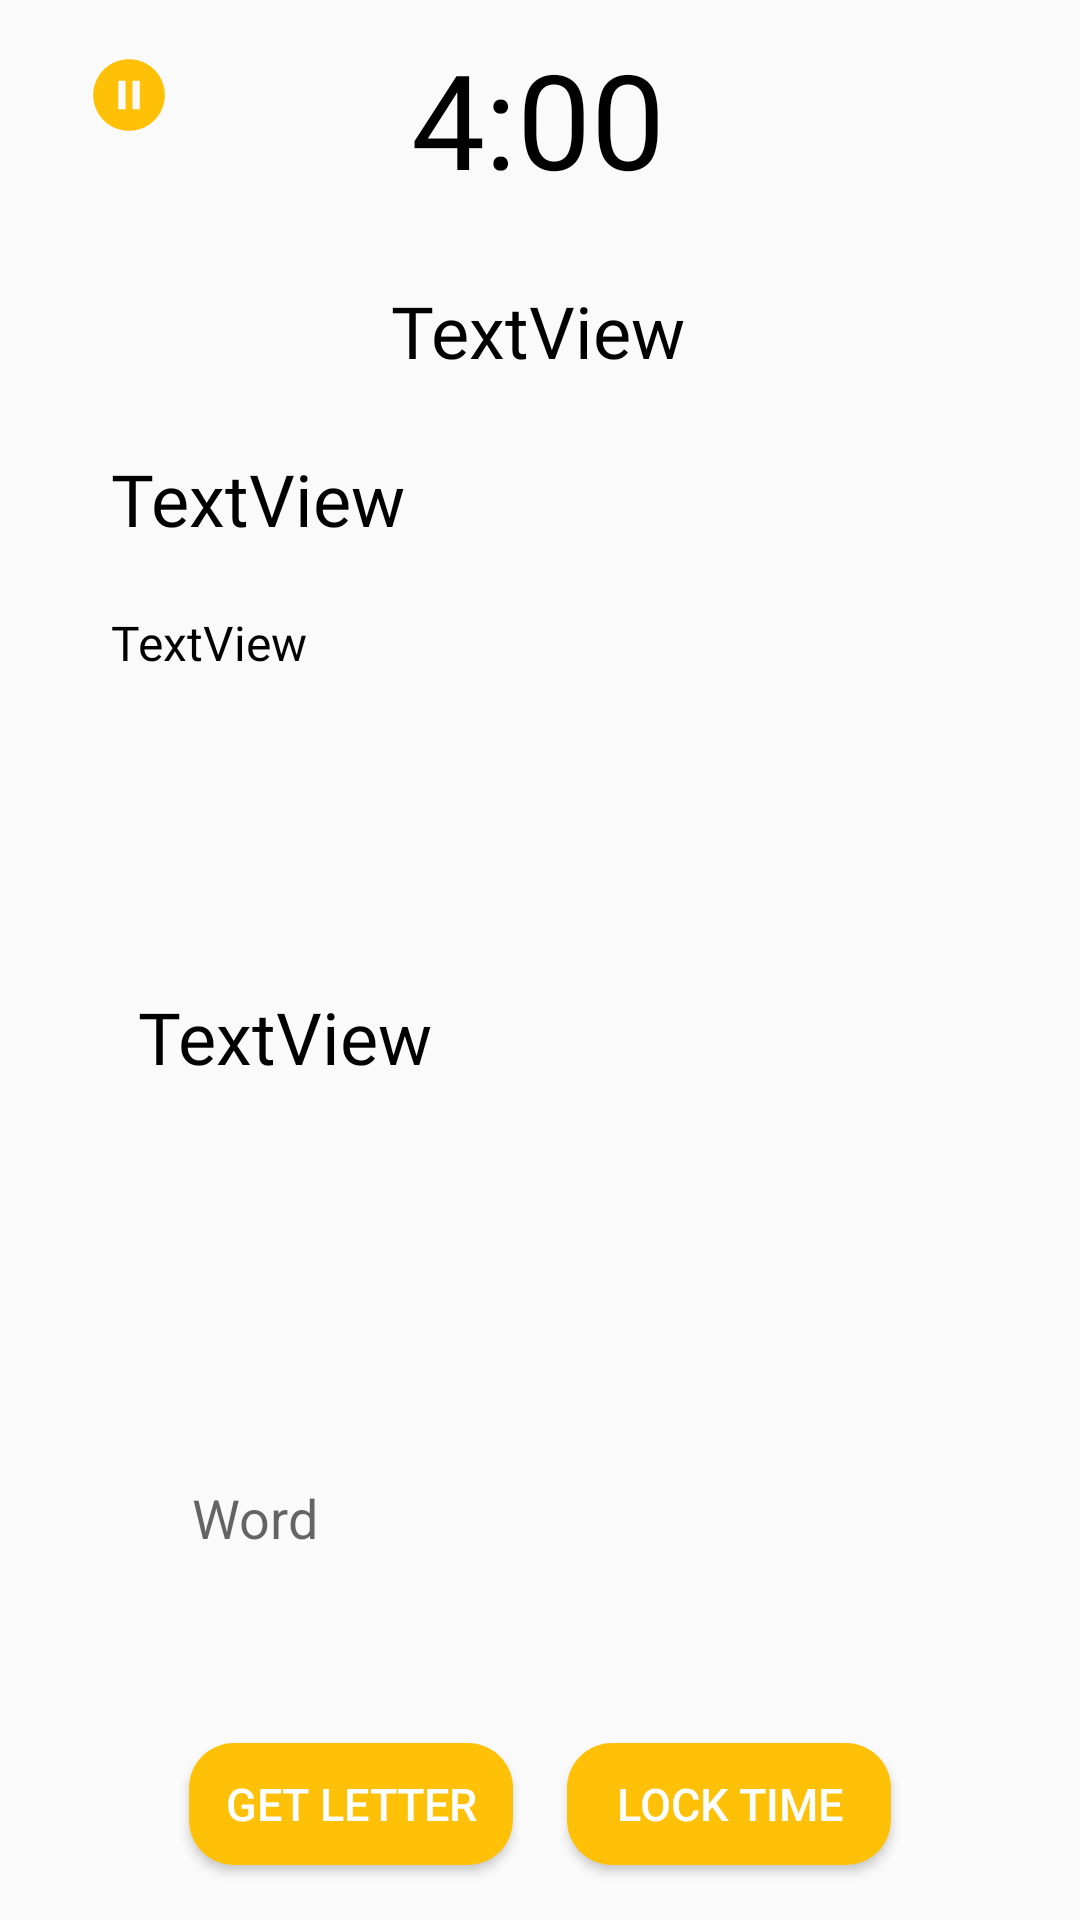

Produce the Android XML layout that renders to this screen, including the resource entries it uses.
<!-- AndroidManifest.xml: application theme AppTheme -->
<!-- res/layout/activity_word_game.xml -->
<?xml version="1.0" encoding="utf-8"?>
<androidx.constraintlayout.widget.ConstraintLayout xmlns:android="http://schemas.android.com/apk/res/android"
    xmlns:app="http://schemas.android.com/apk/res-auto"
    xmlns:tools="http://schemas.android.com/tools"
    android:layout_width="match_parent"
    android:layout_height="match_parent"
    tools:context=".WordGame">

    <androidx.recyclerview.widget.RecyclerView
        android:id="@+id/recyclerView2"
        android:layout_width="wrap_content"
        android:layout_height="wrap_content"
        android:orientation="horizontal"
        app:layout_constraintBottom_toBottomOf="parent"
        app:layout_constraintEnd_toEndOf="parent"
        app:layout_constraintStart_toStartOf="parent"
        app:layout_constraintTop_toTopOf="parent"
        app:layout_constraintVertical_bias="0.388" />

    <TextView
        android:id="@+id/textView12"
        android:layout_width="0dp"
        android:layout_height="wrap_content"
        android:padding="10dp"
        android:text="TextView"
        android:fontFamily="@font/rway"
        app:layout_constraintWidth_percent="0.8"
        android:textColor="@color/black"
        android:textSize="@dimen/text_size_high_resolution"
        app:layout_constraintBottom_toBottomOf="parent"
        app:layout_constraintEnd_toEndOf="parent"
        app:layout_constraintHorizontal_bias="0.5"
        app:layout_constraintStart_toStartOf="parent"
        app:layout_constraintTop_toBottomOf="@+id/recyclerView2"
        app:layout_constraintVertical_bias="0.209" />

    <EditText
        android:id="@+id/editTextTextPersonName"
        android:layout_width="0dp"
        android:layout_height="0dp"
        android:background="@drawable/input"
        android:ems="10"
        android:hint="Word"
        android:inputType="textPersonName"
        android:padding="10dp"
        app:layout_constraintBottom_toBottomOf="parent"
        app:layout_constraintDimensionRatio="H,5.2:1"
        app:layout_constraintEnd_toEndOf="parent"
        app:layout_constraintHorizontal_bias="0.5"
        app:layout_constraintStart_toStartOf="parent"
        app:layout_constraintTop_toBottomOf="@+id/textView12"
        app:layout_constraintVertical_bias="0.5"
        app:layout_constraintWidth_percent="0.70" />

    <Button
        android:id="@+id/button5"
        android:layout_width="0dp"
        android:layout_height="0dp"
        app:layout_constraintWidth_percent="0.3"
        app:layout_constraintDimensionRatio="H,4:1.5"
        android:background="@drawable/butyello"
        android:textColor="@color/white"
        android:onClick="getLetter"
        android:text="Get Letter"
        android:textSize="@dimen/but_size_low_resolution"

        app:layout_constraintBottom_toBottomOf="parent"
        app:layout_constraintEnd_toEndOf="parent"
        app:layout_constraintHorizontal_bias="0.25"
        app:layout_constraintStart_toStartOf="parent"
        app:layout_constraintTop_toBottomOf="@+id/editTextTextPersonName"
        app:layout_constraintVertical_bias="0.736"
         />

    <Button
        android:id="@+id/button6"
        android:layout_width="0dp"
        android:layout_height="0dp"
        app:layout_constraintWidth_percent="0.3"
        app:layout_constraintDimensionRatio="H,4:1.5"
        android:layout_marginTop="30dp"
        android:onClick="lockTime"
        android:text="Lock Time"
        android:background="@drawable/butyello"
        android:textColor="@color/white"
        android:textSize="@dimen/but_size_low_resolution"
        app:layout_constraintBottom_toBottomOf="@+id/button5"
        app:layout_constraintEnd_toEndOf="parent"
        app:layout_constraintHorizontal_bias="0.75"
        app:layout_constraintStart_toStartOf="parent"
        app:layout_constraintTop_toTopOf="@+id/button5"
        app:layout_constraintVertical_bias="1.0"
        />

    <TextView
        android:id="@+id/counter"
        android:layout_width="wrap_content"
        android:layout_height="wrap_content"
        android:layout_marginTop="10dp"
        android:layout_marginBottom="46dp"
        android:fontFamily="@font/rway"
        android:text="4:00"
        android:textColor="@color/black"
        android:textSize="@dimen/welcometext_size_high_resolution"
        app:layout_constraintBottom_toTopOf="@+id/smallTimer"
        app:layout_constraintEnd_toEndOf="parent"
        app:layout_constraintHorizontal_bias="0.497"
        app:layout_constraintStart_toStartOf="parent"
        app:layout_constraintTop_toTopOf="parent"
        app:layout_constraintVertical_bias="0.0" />

    <TextView
        android:id="@+id/smallTimer"
        android:layout_width="wrap_content"
        android:layout_height="wrap_content"
        android:text="TextView"
        android:textSize="@dimen/welcometext_size_low_resolution"

        android:fontFamily="@font/rway"
        android:textColor="@color/black"
        app:layout_constraintBottom_toTopOf="@+id/thisRoundPoint"
        app:layout_constraintEnd_toEndOf="parent"
        app:layout_constraintHorizontal_bias="0.498"
        app:layout_constraintStart_toStartOf="parent"
        app:layout_constraintTop_toTopOf="parent"
        app:layout_constraintVertical_bias="0.797" />

    <TextView
        android:id="@+id/points"
        android:layout_width="wrap_content"
        android:layout_height="wrap_content"
        android:fontFamily="@font/rway"
        android:text="TextView"

        android:textColor="@color/black"
        android:textSize="@dimen/text_size_medium_resolution"
        app:layout_constraintBottom_toTopOf="@+id/recyclerView2"
        app:layout_constraintEnd_toEndOf="parent"
        app:layout_constraintHorizontal_bias="0"
        app:layout_constraintStart_toStartOf="@+id/thisRoundPoint"
        app:layout_constraintTop_toTopOf="parent"
        app:layout_constraintVertical_bias="0.897" />

    <TextView
        android:id="@+id/thisRoundPoint"
        android:layout_width="wrap_content"
        android:layout_height="wrap_content"
        android:text="TextView"
        android:fontFamily="@font/rway"
        android:textColor="@color/black"
        android:textSize="@dimen/text_size_high_resolution"
        app:layout_constraintBottom_toTopOf="@+id/points"
        app:layout_constraintEnd_toEndOf="parent"
        app:layout_constraintHorizontal_bias="0.141"
        app:layout_constraintStart_toStartOf="parent"
        app:layout_constraintTop_toTopOf="parent"
        app:layout_constraintVertical_bias="0.878" />

    <ImageView
        android:id="@+id/imageView13"
        android:layout_width="0dp"
        android:layout_height="0dp"
        app:layout_constraintDimensionRatio="H,1:1"
        app:layout_constraintWidth_percent="0.08"
        android:onClick="back"
        app:layout_constraintBottom_toTopOf="@+id/thisRoundPoint"
        app:layout_constraintEnd_toStartOf="@+id/counter"
        app:layout_constraintHorizontal_bias="0.265"
        app:layout_constraintStart_toStartOf="parent"
        app:layout_constraintTop_toTopOf="parent"
        app:layout_constraintVertical_bias="0.141"
        app:srcCompat="@drawable/puse" />
</androidx.constraintlayout.widget.ConstraintLayout>
<!-- resources referenced by this layout -->
<resources>
  <color name="black">#FF000000</color>
  <color name="white">#FFFFFFFF</color>
  <dimen name="but_size_low_resolution">15sp</dimen>
  <dimen name="text_size_high_resolution">24sp</dimen>
  <dimen name="text_size_medium_resolution">16sp</dimen>
  <dimen name="welcometext_size_high_resolution">44sp</dimen>
  <dimen name="welcometext_size_low_resolution">24sp</dimen>
  <!-- drawable butyello (drawable) -->
  <?xml version="1.0" encoding="utf-8"?>
  <shape xmlns:android="http://schemas.android.com/apk/res/android"
      android:shape="rectangle">
  
      <solid android:color="@color/coloryello"/>
      <corners android:radius="15dp"/>
  
  </shape>
  <!-- drawable puse (drawable) -->
  <vector android:height="24dp" android:tint="@color/coloryello"
      android:viewportHeight="24" android:viewportWidth="24"
      android:width="24dp" xmlns:android="http://schemas.android.com/apk/res/android">
      <path android:fillColor="@android:color/white" android:pathData="M12,2C6.48,2 2,6.48 2,12s4.48,10 10,10s10,-4.48 10,-10S17.52,2 12,2zM11,16H9V8h2V16zM15,16h-2V8h2V16z"/>
  </vector>
  <style name="AppTheme" parent="Theme.AppCompat.Light.NoActionBar">
          <item name="colorPrimary">@color/apptheme</item>
          <item name="colorControlNormal">@color/white</item>
      </style>
  <color name="coloryello">#FFC107</color>
  <color name="apptheme">#2E4E9B</color>
</resources>
